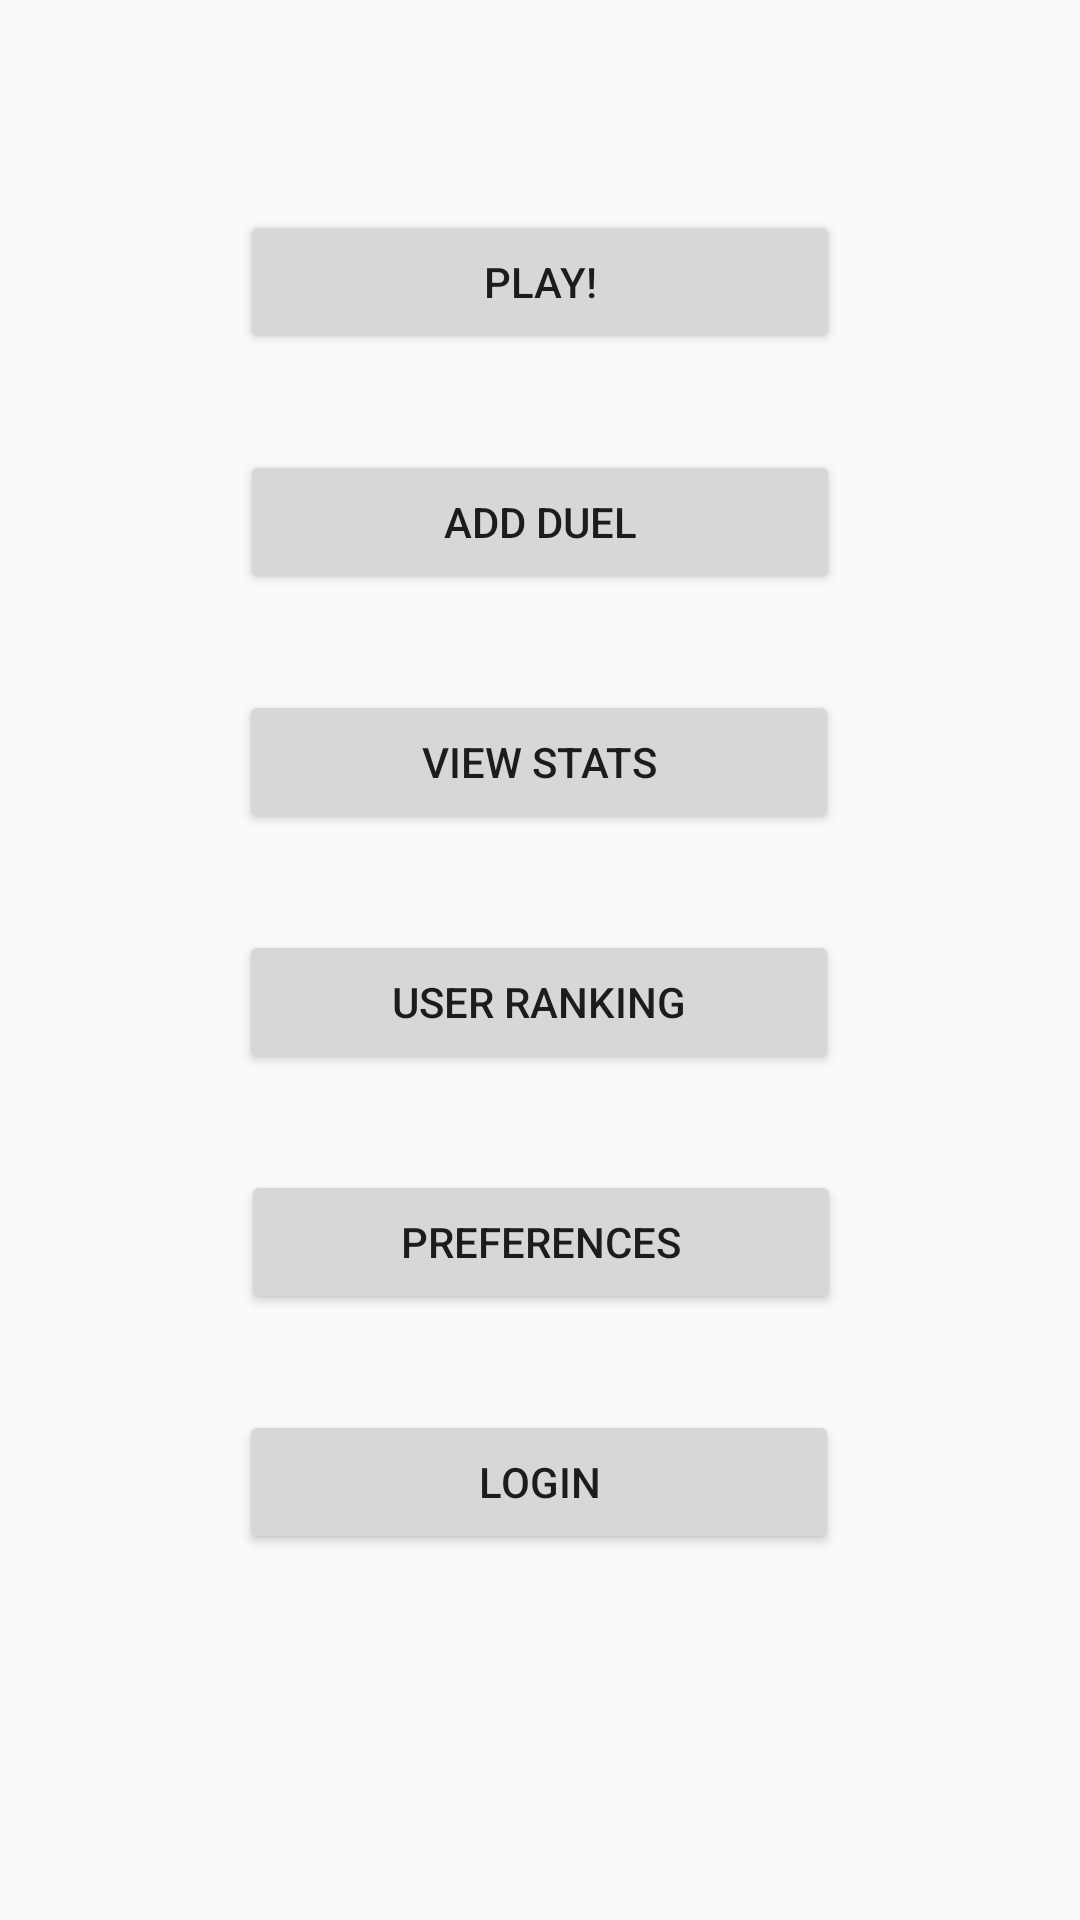

Produce the Android XML layout that renders to this screen, including the resource entries it uses.
<!-- AndroidManifest.xml: application theme AppTheme -->
<!-- res/layout/activity_main_menu.xml -->
<?xml version="1.0" encoding="utf-8"?>
<android.support.constraint.ConstraintLayout xmlns:android="http://schemas.android.com/apk/res/android"
    xmlns:app="http://schemas.android.com/apk/res-auto"
    xmlns:tools="http://schemas.android.com/tools"
    android:layout_width="match_parent"
    android:layout_height="match_parent"
    tools:context=".MainMenuActivity">

    <TextView
        android:id="@+id/welcome_message"
        android:layout_width="wrap_content"
        android:layout_height="wrap_content"
        android:layout_marginStart="16dp"
        android:layout_marginTop="16dp"
        android:text="@string/mainmenu_welcome_message"
        android:visibility="invisible"
        app:layout_constraintStart_toStartOf="parent"
        app:layout_constraintTop_toTopOf="parent" />

    <Button
        android:id="@+id/buttonMainMenuPlay"
        android:layout_width="200dp"
        android:layout_height="wrap_content"
        android:layout_marginStart="8dp"
        android:layout_marginTop="70dp"
        android:layout_marginEnd="8dp"
        android:text="@string/mainmenu_button_play"
        app:layout_constraintEnd_toEndOf="parent"
        app:layout_constraintHorizontal_bias="0.501"
        app:layout_constraintStart_toStartOf="parent"
        app:layout_constraintTop_toTopOf="parent" />

    <Button
        android:id="@+id/buttonMainMenuAddDuel"
        android:layout_width="200dp"
        android:layout_height="wrap_content"
        android:layout_marginStart="8dp"
        android:layout_marginTop="32dp"
        android:layout_marginEnd="8dp"
        android:text="@string/mainmenu_button_add_duel"
        app:layout_constraintEnd_toEndOf="parent"
        app:layout_constraintStart_toStartOf="parent"
        app:layout_constraintTop_toBottomOf="@+id/buttonMainMenuPlay" />

    <Button
        android:id="@+id/buttonMainMenuStats"
        android:layout_width="200dp"
        android:layout_height="wrap_content"
        android:layout_marginStart="8dp"
        android:layout_marginTop="32dp"
        android:layout_marginEnd="8dp"
        android:text="@string/mainmenu_button_stats"
        app:layout_constraintEnd_toEndOf="parent"
        app:layout_constraintHorizontal_bias="0.498"
        app:layout_constraintStart_toStartOf="parent"
        app:layout_constraintTop_toBottomOf="@+id/buttonMainMenuAddDuel" />

    <Button
        android:id="@+id/buttonMainMenuRanking"
        android:layout_width="200dp"
        android:layout_height="wrap_content"
        android:layout_marginStart="8dp"
        android:layout_marginTop="32dp"
        android:layout_marginEnd="8dp"
        android:text="@string/mainmenu_button_ranking"
        app:layout_constraintEnd_toEndOf="parent"
        app:layout_constraintHorizontal_bias="0.498"
        app:layout_constraintStart_toStartOf="parent"
        app:layout_constraintTop_toBottomOf="@+id/buttonMainMenuStats" />

    <Button
        android:id="@+id/buttonPreferences"
        android:layout_width="200dp"
        android:layout_height="wrap_content"
        android:layout_marginStart="8dp"
        android:layout_marginTop="32dp"
        android:layout_marginEnd="8dp"
        android:text="@string/mainmenu_button_prefs"
        app:layout_constraintEnd_toEndOf="parent"
        app:layout_constraintHorizontal_bias="0.502"
        app:layout_constraintStart_toStartOf="parent"
        app:layout_constraintTop_toBottomOf="@+id/buttonMainMenuRanking" />

    <Button
        android:id="@+id/buttonLogin"
        android:layout_width="200dp"
        android:layout_height="wrap_content"
        android:layout_marginStart="8dp"
        android:layout_marginTop="32dp"
        android:layout_marginEnd="8dp"
        android:text="@string/mainmenu_button_login"
        app:layout_constraintEnd_toEndOf="parent"
        app:layout_constraintHorizontal_bias="0.497"
        app:layout_constraintStart_toStartOf="parent"
        app:layout_constraintTop_toBottomOf="@+id/buttonPreferences" />

</android.support.constraint.ConstraintLayout>
<!-- resources referenced by this layout -->
<resources>
  <string name="mainmenu_button_add_duel">Add duel</string>
  <string name="mainmenu_button_login">Login</string>
  <string name="mainmenu_button_play">Play!</string>
  <string name="mainmenu_button_prefs">Preferences</string>
  <string name="mainmenu_button_ranking">User ranking</string>
  <string name="mainmenu_button_stats">View stats</string>
  <string name="mainmenu_welcome_message">Welcome back</string>
  <style name="AppTheme" parent="Theme.AppCompat.Light.DarkActionBar">
          
          <item name="colorPrimary">@color/colorPrimary</item>
          <item name="colorPrimaryDark">@color/colorPrimaryDark</item>
          <item name="colorAccent">@color/colorAccent</item>
  
      </style>
  <color name="colorPrimary">#008577</color>
  <color name="colorPrimaryDark">#00574B</color>
  <color name="colorAccent">#D81B60</color>
</resources>
